Dataset: separate-dataset (GitHub, brunofaria27/image-processing). Classes: ASC H, ASC US, HSIL, LSIL, negative for intraepithelial lesion, SCC.

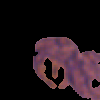
Label: ASC US

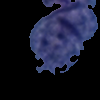
Label: LSIL

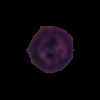
Label: SCC

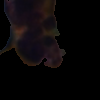
Label: ASC H

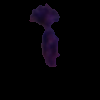
Label: HSIL

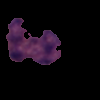
Label: ASC US
